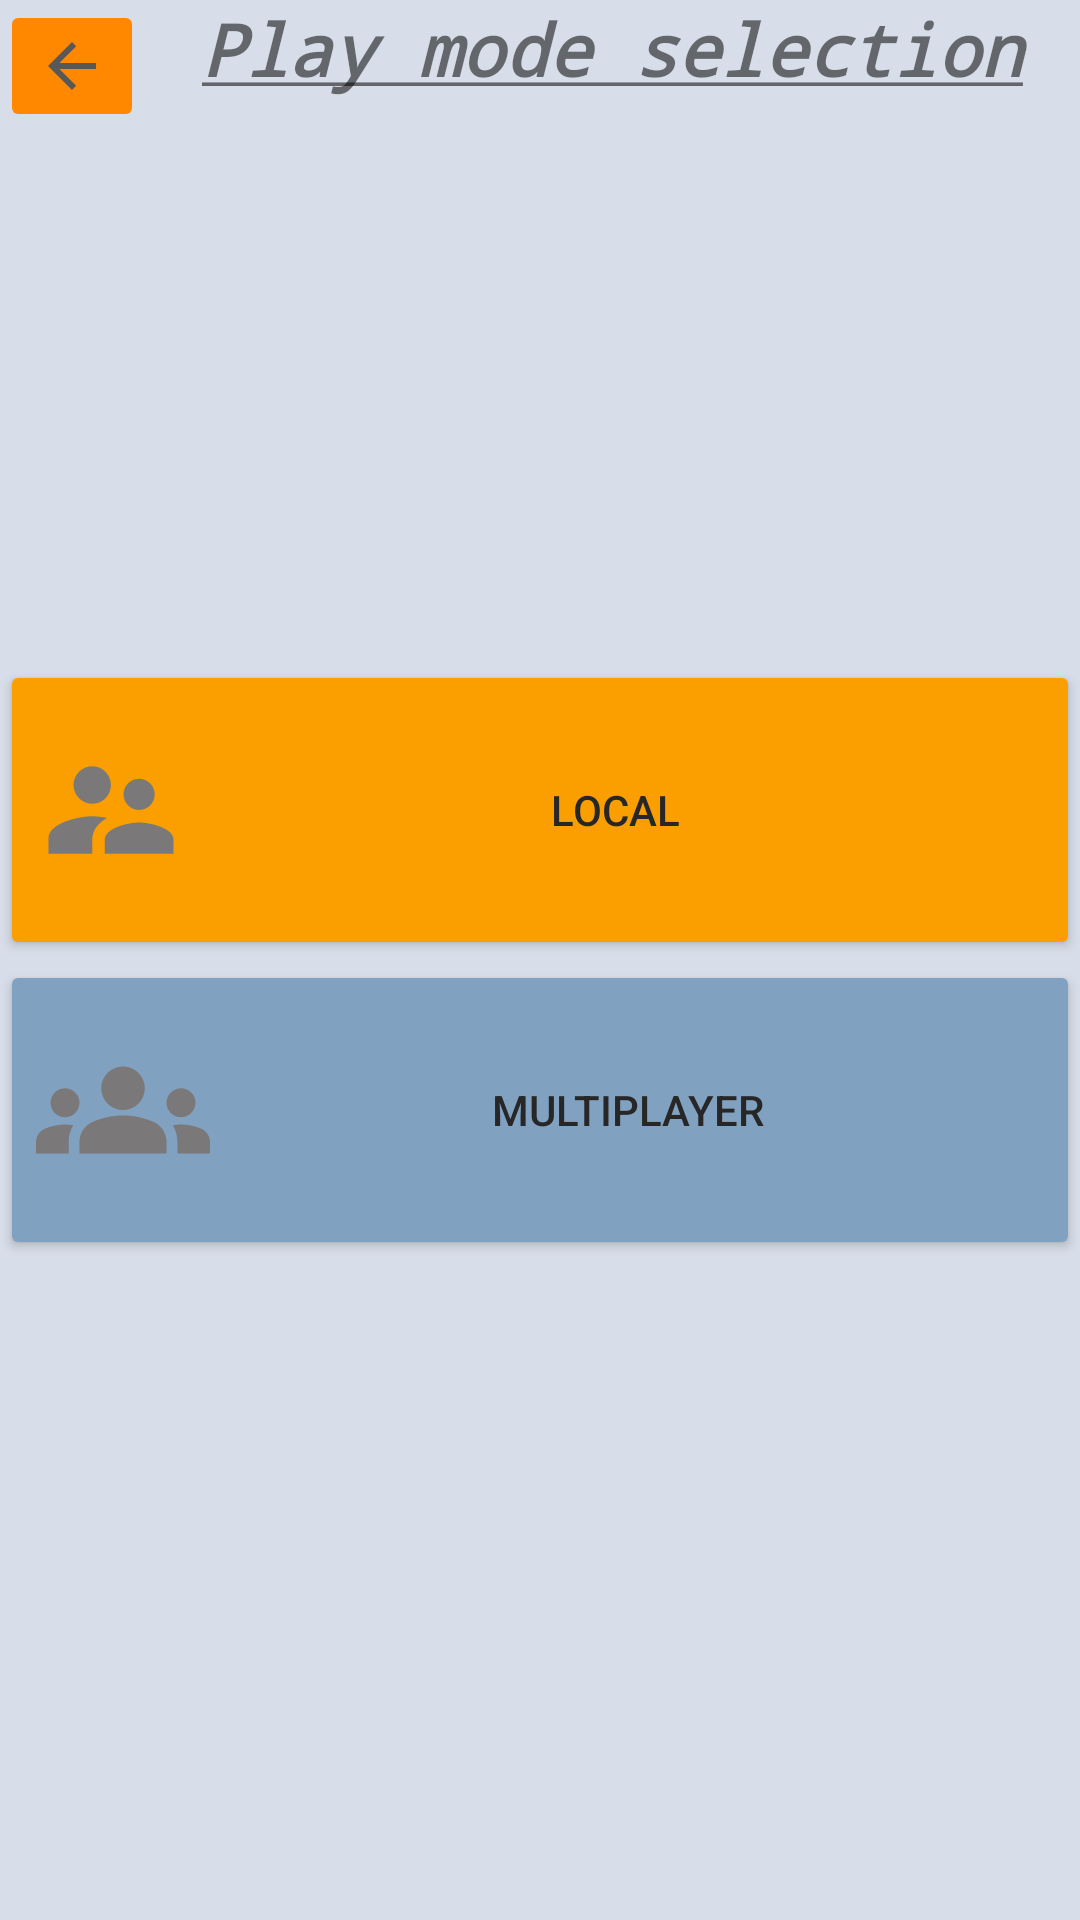

Reconstruct the res/layout file that produces this screen, plus the resources it refers to.
<!-- AndroidManifest.xml: application theme Theme.Tictactoe -->
<!-- res/layout/activity_main2.xml -->
<?xml version="1.0" encoding="utf-8"?>
<androidx.constraintlayout.widget.ConstraintLayout xmlns:android="http://schemas.android.com/apk/res/android"
    xmlns:app="http://schemas.android.com/apk/res-auto"
    xmlns:tools="http://schemas.android.com/tools"
    style="@style/screen"
    android:layout_width="match_parent"
    android:layout_height="match_parent"
    tools:context=".selectGameKind">

    <LinearLayout
        android:id="@+id/linearLayout4"
        android:layout_width="0dp"
        android:layout_height="44dp"
        android:orientation="horizontal"
        app:layout_constraintEnd_toEndOf="parent"
        app:layout_constraintStart_toStartOf="parent"
        app:layout_constraintTop_toTopOf="parent">

        <ImageButton
            android:id="@+id/btnleave"
            android:layout_width="wrap_content"
            android:layout_height="match_parent"
            android:backgroundTint="@android:color/holo_orange_dark"
            android:contentDescription="Back button"
            app:srcCompat="?attr/actionModeCloseDrawable"
            tools:ignore="SpeakableTextPresentCheck,TouchTargetSizeCheck" />

        <TextView
            android:id="@+id/textView"
            android:layout_width="match_parent"
            android:layout_height="wrap_content"
            android:fontFamily="monospace"
            android:text="@string/playmode"
            android:textAlignment="center"
            android:textSize="24sp"
            android:textStyle="bold|italic" />
    </LinearLayout>

    <LinearLayout
        android:layout_width="0dp"
        android:layout_height="wrap_content"
        android:orientation="vertical"
        app:layout_constraintBottom_toBottomOf="parent"
        app:layout_constraintEnd_toEndOf="parent"
        app:layout_constraintStart_toStartOf="parent"
        app:layout_constraintTop_toTopOf="parent">

        <Button
            android:id="@+id/localbtn"
            android:layout_width="match_parent"
            android:layout_height="100dp"
            android:backgroundTint="#FB9F00"
            android:drawableStart="@drawable/ic_baseline_supervisor_account_24"
            android:text="Local" />

        <Button
            android:id="@+id/multibtn"
            android:layout_width="match_parent"
            android:layout_height="100dp"
            android:drawableStart="@drawable/ic_baseline_groups_24"
            android:text="Multiplayer" />

    </LinearLayout>

</androidx.constraintlayout.widget.ConstraintLayout>
<!-- resources referenced by this layout -->
<resources>
  <!-- drawable ic_baseline_groups_24 (drawable) -->
  <vector android:height="58dp" android:tint="#7A7878"
      android:viewportHeight="24" android:viewportWidth="24"
      android:width="58dp" xmlns:android="http://schemas.android.com/apk/res/android">
      <path android:fillColor="@android:color/white" android:pathData="M12,12.75c1.63,0 3.07,0.39 4.24,0.9c1.08,0.48 1.76,1.56 1.76,2.73L18,18H6l0,-1.61c0,-1.18 0.68,-2.26 1.76,-2.73C8.93,13.14 10.37,12.75 12,12.75zM4,13c1.1,0 2,-0.9 2,-2c0,-1.1 -0.9,-2 -2,-2s-2,0.9 -2,2C2,12.1 2.9,13 4,13zM5.13,14.1C4.76,14.04 4.39,14 4,14c-0.99,0 -1.93,0.21 -2.78,0.58C0.48,14.9 0,15.62 0,16.43V18l4.5,0v-1.61C4.5,15.56 4.73,14.78 5.13,14.1zM20,13c1.1,0 2,-0.9 2,-2c0,-1.1 -0.9,-2 -2,-2s-2,0.9 -2,2C18,12.1 18.9,13 20,13zM24,16.43c0,-0.81 -0.48,-1.53 -1.22,-1.85C21.93,14.21 20.99,14 20,14c-0.39,0 -0.76,0.04 -1.13,0.1c0.4,0.68 0.63,1.46 0.63,2.29V18l4.5,0V16.43zM12,6c1.66,0 3,1.34 3,3c0,1.66 -1.34,3 -3,3s-3,-1.34 -3,-3C9,7.34 10.34,6 12,6z"/>
  </vector>
  <!-- drawable ic_baseline_supervisor_account_24 (drawable) -->
  <vector android:height="50dp" android:tint="#7A7878"
      android:viewportHeight="24" android:viewportWidth="24"
      android:width="50dp" xmlns:android="http://schemas.android.com/apk/res/android">
      <path android:fillColor="@android:color/white" android:pathData="M16.5,12c1.38,0 2.49,-1.12 2.49,-2.5S17.88,7 16.5,7C15.12,7 14,8.12 14,9.5s1.12,2.5 2.5,2.5zM9,11c1.66,0 2.99,-1.34 2.99,-3S10.66,5 9,5C7.34,5 6,6.34 6,8s1.34,3 3,3zM16.5,14c-1.83,0 -5.5,0.92 -5.5,2.75L11,19h11v-2.25c0,-1.83 -3.67,-2.75 -5.5,-2.75zM9,13c-2.33,0 -7,1.17 -7,3.5L2,19h7v-2.25c0,-0.85 0.33,-2.34 2.37,-3.47C10.5,13.1 9.66,13 9,13z"/>
  </vector>
  <string name="playmode"><u>Play mode selection</u></string>
  <style name="Theme.Tictactoe" parent="Theme.AppCompat.Light.NoActionBar">
          
          <item name="colorPrimary">#88C0D0</item>
          <item name="colorOnPrimary">#121212</item>
  
          <item name="colorButtonNormal">#81a1c1</item>
  
          
          <item name="colorSecondary">#6AC3C3</item>
          <item name="colorSecondaryVariant">#828383</item>
          <item name="colorOnSecondary">#C13939</item>
          
          <item name="android:textColorPrimary">#272727</item>
          <item name="android:textColorSecondary">#585858</item>
          <item name="android:windowBackground">#D8DEE9</item>
      </style>
</resources>
